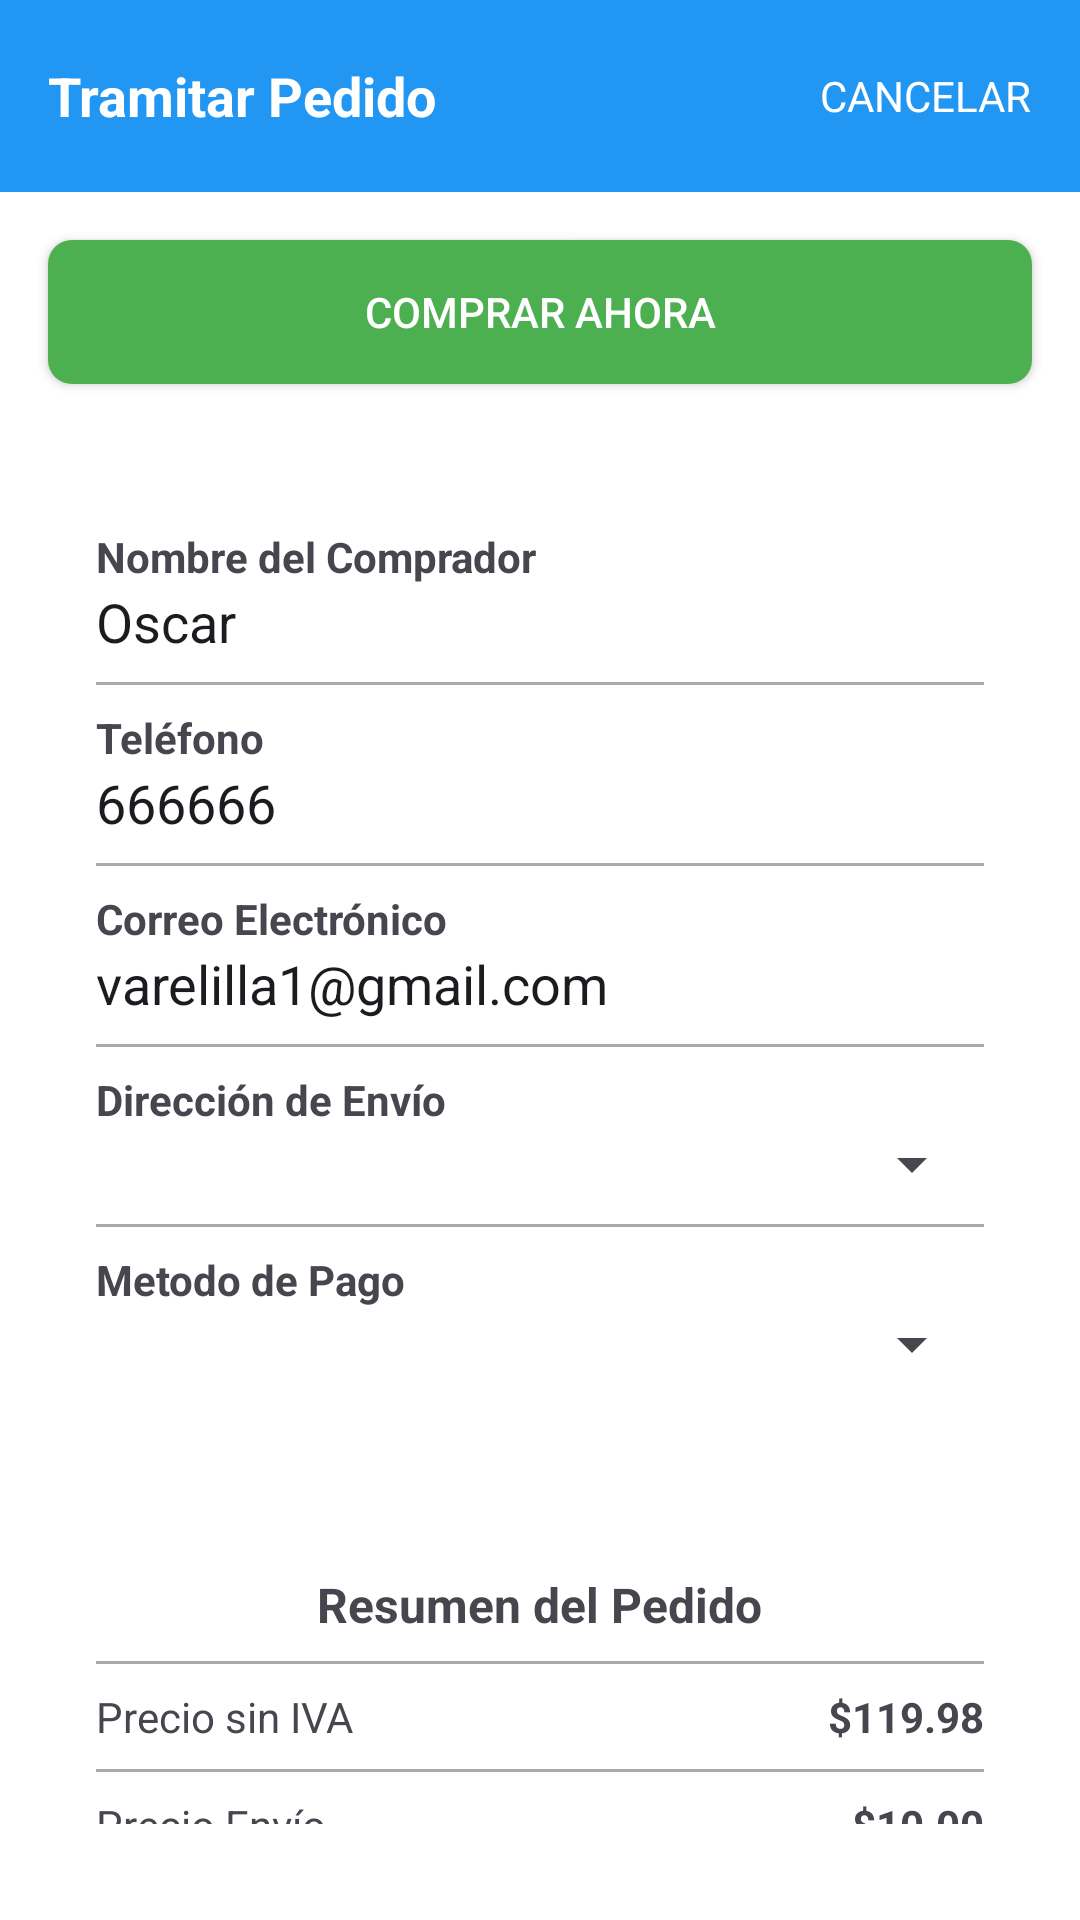

This screen was rendered from an Android layout file. Write that file and the resources it references.
<!-- AndroidManifest.xml: application theme Theme.JuegaAlmiApp -->
<!-- res/layout/fragment_procesar_pedido.xml -->
<?xml version="1.0" encoding="utf-8"?>
<LinearLayout xmlns:android="http://schemas.android.com/apk/res/android"
    android:layout_width="match_parent"
    android:layout_height="match_parent"
    android:orientation="vertical"
    android:background="@android:color/white">

    
    <androidx.appcompat.widget.Toolbar
        android:id="@+id/toolbar"
        android:layout_width="match_parent"
        android:layout_height="wrap_content"
        android:background="@color/blue"
        android:theme="@style/ThemeOverlay.AppCompat.Dark.ActionBar"
        android:elevation="4dp">

        <TextView
            android:id="@+id/toolbarTitle"
            android:layout_width="wrap_content"
            android:layout_height="wrap_content"
            android:layout_gravity="start"
            android:text="Tramitar Pedido"
            android:textSize="18sp"
            android:textStyle="bold"
            android:textColor="@android:color/white" />

        <TextView
            android:id="@+id/cancelButton"
            android:layout_width="wrap_content"
            android:layout_height="wrap_content"
            android:layout_gravity="end"
            android:paddingEnd="16dp"
            android:text="CANCELAR"
            android:textSize="14sp"
            android:textColor="@android:color/white" />
    </androidx.appcompat.widget.Toolbar>

    
    <androidx.appcompat.widget.AppCompatButton
        android:id="@+id/buyNowButtonTop"
        android:layout_width="match_parent"
        android:layout_height="wrap_content"
        android:text="COMPRAR AHORA"
        android:textColor="@android:color/white"
        android:background="@drawable/button_green"
        android:layout_margin="16dp" />

    
    <LinearLayout
        android:layout_width="match_parent"
        android:layout_height="wrap_content"
        android:orientation="vertical"
        android:background="@drawable/tramitar_card_background"
        android:padding="16dp"
        android:layout_margin="16dp">

        <TextView
            android:layout_width="wrap_content"
            android:layout_height="wrap_content"
            android:text="Nombre del Comprador"
            android:textStyle="bold"
            android:textSize="14sp" />

        <EditText
            android:id="@+id/etNombre"
            android:layout_width="match_parent"
            android:layout_height="wrap_content"
            android:background="@null"
            android:focusable="false"
            android:clickable="false"
            android:text="Oscar" />

        <View
            android:layout_width="match_parent"
            android:layout_height="1dp"
            android:background="@android:color/darker_gray"
            android:layout_marginVertical="8dp" />

        <TextView
            android:layout_width="wrap_content"
            android:layout_height="wrap_content"
            android:text="Teléfono"
            android:textStyle="bold"
            android:textSize="14sp" />

        <EditText
            android:id="@+id/etTelefono"
            android:layout_width="match_parent"
            android:layout_height="wrap_content"
            android:background="@null"
            android:focusable="false"
            android:clickable="false"
            android:text="666666" />

        <View
            android:layout_width="match_parent"
            android:layout_height="1dp"
            android:background="@android:color/darker_gray"
            android:layout_marginVertical="8dp" />

        <TextView
            android:layout_width="wrap_content"
            android:layout_height="wrap_content"
            android:text="Correo Electrónico"
            android:textStyle="bold"
            android:textSize="14sp" />

        <EditText
            android:id="@+id/etCorreo"
            android:layout_width="match_parent"
            android:layout_height="wrap_content"
            android:background="@null"
            android:focusable="false"
            android:clickable="false"
            android:text="varelilla1@gmail.com" />

        <View
            android:layout_width="match_parent"
            android:layout_height="1dp"
            android:background="@android:color/darker_gray"
            android:layout_marginVertical="8dp" />


        <TextView
            android:layout_width="wrap_content"
            android:layout_height="wrap_content"
            android:text="Dirección de Envío"
            android:textStyle="bold"
            android:textSize="14sp" />
        
        <Spinner
            android:id="@+id/spinnerDireccion"
            android:layout_width="match_parent"
            android:layout_height="wrap_content" />

        <EditText
            android:id="@+id/etNuevaDireccion"
            android:layout_width="match_parent"
            android:layout_height="wrap_content"
            android:hint="Nueva Dirección"
            android:visibility="gone" />

        <View
            android:layout_width="match_parent"
            android:layout_height="1dp"
            android:background="@android:color/darker_gray"
            android:layout_marginVertical="8dp" />


        <TextView
            android:layout_width="wrap_content"
            android:layout_height="wrap_content"
            android:text="Metodo de Pago"
            android:textStyle="bold"
            android:textSize="14sp" />

        <Spinner
            android:id="@+id/spinnerMetodoPago"
            android:layout_width="match_parent"
            android:layout_height="wrap_content" />
    </LinearLayout>

    
    <LinearLayout
        android:layout_width="match_parent"
        android:layout_height="wrap_content"
        android:orientation="vertical"
        android:background="@drawable/tramitar_card_background"
        android:padding="16dp"
        android:layout_margin="16dp">

        <TextView
            android:layout_width="wrap_content"
            android:layout_height="wrap_content"
            android:text="Resumen del Pedido"
            android:textStyle="bold"
            android:textSize="16sp"
            android:gravity="center"
            android:layout_gravity="center"
            android:layout_marginBottom="8dp" />

        <View
            android:layout_width="match_parent"
            android:layout_height="1dp"
            android:background="@android:color/darker_gray"
            android:layout_marginBottom="8dp" />

        <LinearLayout
            android:layout_width="match_parent"
            android:layout_height="wrap_content"
            android:orientation="horizontal"
            android:weightSum="2">

            <TextView
                android:layout_width="0dp"
                android:layout_height="wrap_content"
                android:layout_weight="1"
                android:text="Precio sin IVA"
                android:textSize="14sp" />

            <TextView
                android:id="@+id/tvPrecioSinIVA"
                android:layout_width="0dp"
                android:layout_height="wrap_content"
                android:layout_weight="1"
                android:gravity="end"
                android:text="$119.98"
                android:textStyle="bold" />
        </LinearLayout>

        <View
            android:layout_width="match_parent"
            android:layout_height="1dp"
            android:background="@android:color/darker_gray"
            android:layout_marginVertical="8dp" />

        <LinearLayout
            android:layout_width="match_parent"
            android:layout_height="wrap_content"
            android:orientation="horizontal"
            android:weightSum="2">

            <TextView
                android:layout_width="0dp"
                android:layout_height="wrap_content"
                android:layout_weight="1"
                android:text="Precio Envío"
                android:textSize="14sp" />

            <TextView
                android:id="@+id/tvPrecioEnvio"
                android:layout_width="0dp"
                android:layout_height="wrap_content"
                android:layout_weight="1"
                android:gravity="end"
                android:text="$10.00"
                android:textStyle="bold" />
        </LinearLayout>

        <View
            android:layout_width="match_parent"
            android:layout_height="1dp"
            android:background="@android:color/darker_gray"
            android:layout_marginVertical="8dp" />

        <LinearLayout
            android:layout_width="match_parent"
            android:layout_height="wrap_content"
            android:orientation="horizontal"
            android:weightSum="2">

            <TextView
                android:layout_width="0dp"
                android:layout_height="wrap_content"
                android:layout_weight="1"
                android:text="Precio Total"
                android:textSize="14sp" />

            <TextView
                android:id="@+id/tvPrecioTotal"
                android:layout_width="0dp"
                android:layout_height="wrap_content"
                android:layout_weight="1"
                android:gravity="end"
                android:text="$129.98"
                android:textStyle="bold" />
        </LinearLayout>

        <View
            android:layout_width="match_parent"
            android:layout_height="1dp"
            android:background="@android:color/darker_gray"
            android:layout_marginVertical="8dp" />

        <LinearLayout
            android:layout_width="match_parent"
            android:layout_height="wrap_content"
            android:orientation="horizontal"
            android:weightSum="2">

            <TextView
                android:layout_width="0dp"
                android:layout_height="wrap_content"
                android:layout_weight="1"
                android:text="Llegará el día"
                android:textSize="14sp" />

            <TextView
                android:id="@+id/tvLlegada"
                android:layout_width="0dp"
                android:layout_height="wrap_content"
                android:layout_weight="1"
                android:gravity="end"
                android:text="14/11/2024"
                android:textStyle="bold" />
        </LinearLayout>
    </LinearLayout>


    
    <androidx.appcompat.widget.AppCompatButton
        android:id="@+id/buyNowButtonBottom"
        android:layout_width="match_parent"
        android:layout_height="wrap_content"
        android:text="COMPRAR AHORA"
        android:textColor="@android:color/white"
        android:background="@drawable/button_green"
        android:layout_margin="16dp" />
</LinearLayout>
<!-- resources referenced by this layout -->
<resources>
  <color name="blue">#2196F3</color>
  <!-- drawable button_green (drawable) -->
  <shape xmlns:android="http://schemas.android.com/apk/res/android" android:shape="rectangle">
          <solid android:color="@color/green" />
          <corners android:radius="8dp" />
      </shape>
  <!-- drawable tramitar_card_background (drawable) -->
  <shape xmlns:android="http://schemas.android.com/apk/res/android" android:shape="rectangle">
          <solid android:color="@android:color/white" />
          <corners android:radius="16dp" />
          <elevation android:elevation="4dp" />
      </shape>
  <style name="Theme.JuegaAlmiApp" parent="Base.Theme.JuegaAlmiApp" />
  <color name="green">#4CAF50</color>
  <style name="Base.Theme.JuegaAlmiApp" parent="Theme.Material3.DayNight.NoActionBar">
          
          
      </style>
</resources>
